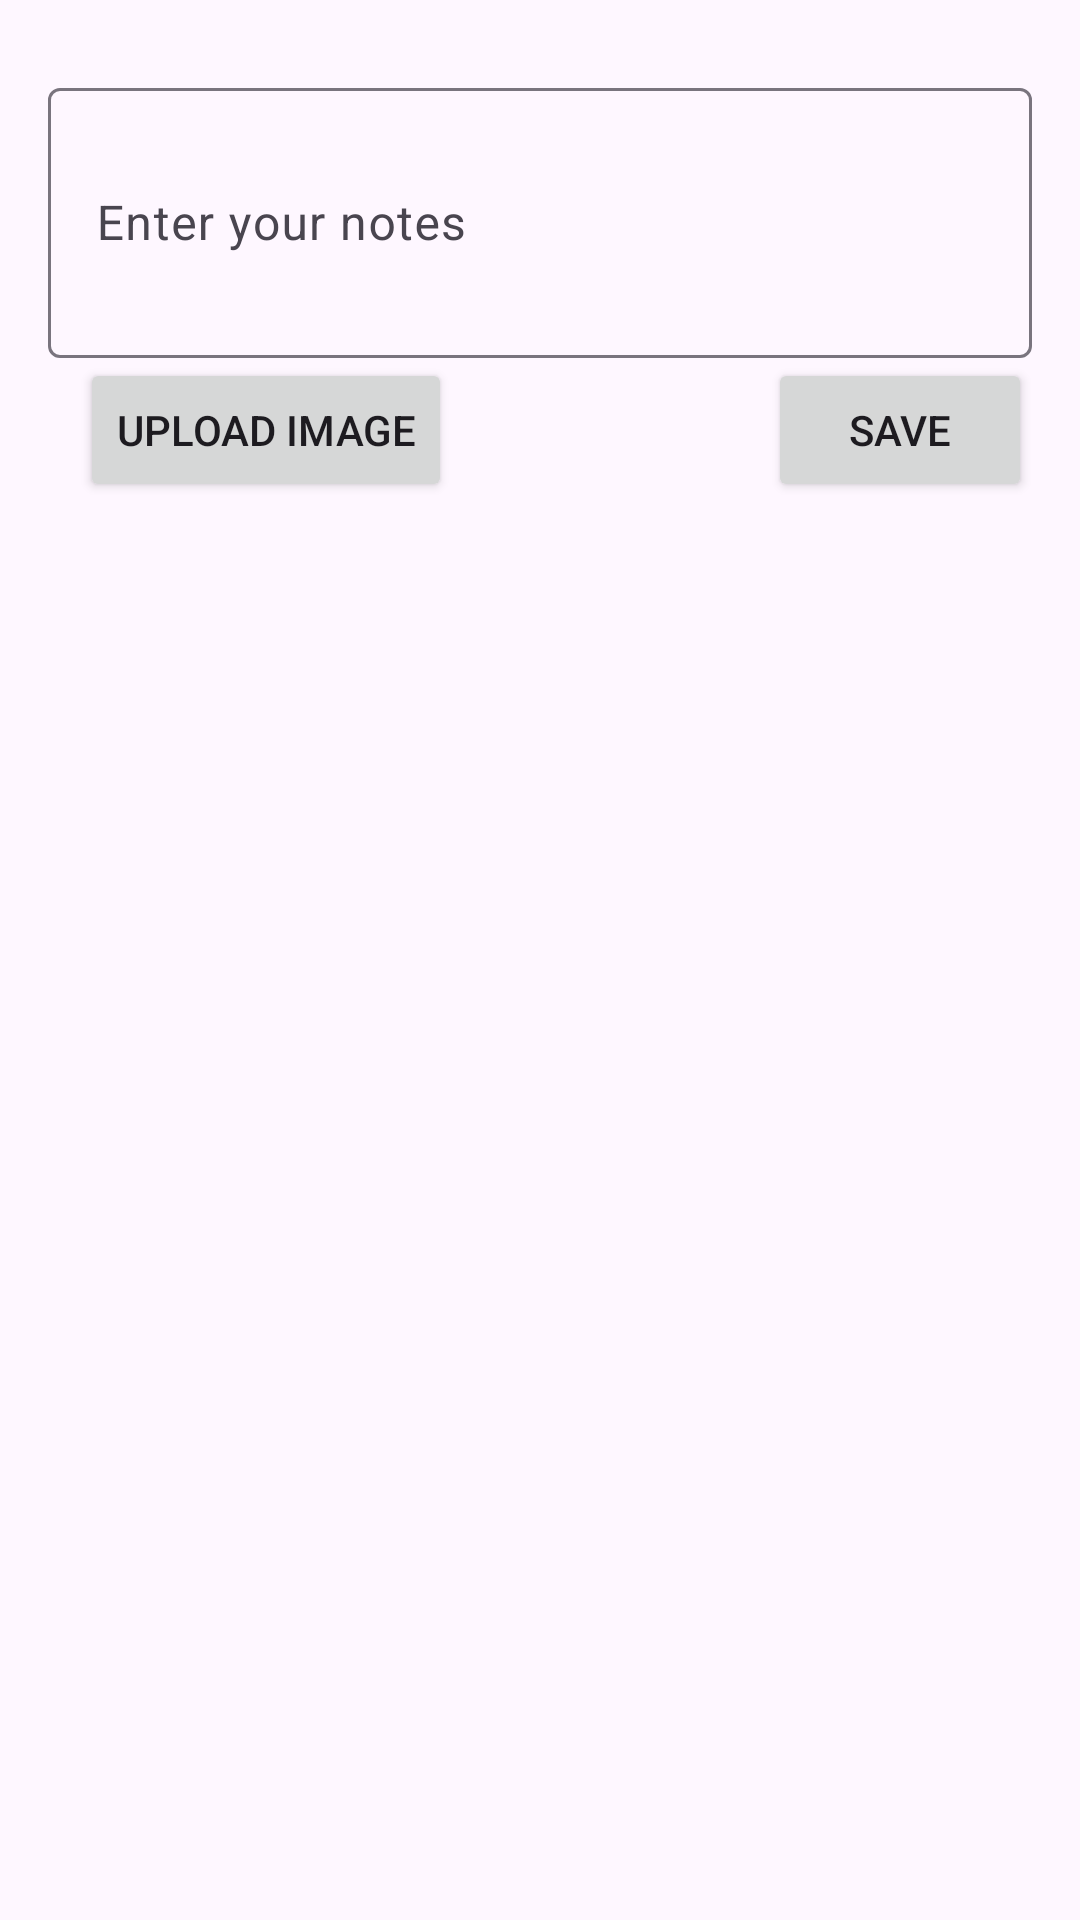

Layout XML and referenced resources for this Android screen:
<!-- AndroidManifest.xml: application theme Theme.HabitTacker -->
<!-- res/layout/add_note_layout.xml -->
<?xml version="1.0" encoding="utf-8"?>
<androidx.constraintlayout.widget.ConstraintLayout xmlns:android="http://schemas.android.com/apk/res/android"
    xmlns:app="http://schemas.android.com/apk/res-auto"
    xmlns:tools="http://schemas.android.com/tools"
    android:layout_width="match_parent"
    android:layout_height="wrap_content"
    android:padding="8dp">

    
    <com.google.android.material.textfield.TextInputLayout
        android:id="@+id/noteHintTv"
        android:layout_width="match_parent"
        android:layout_height="wrap_content"
        android:layout_marginStart="8dp"
        android:layout_marginTop="16dp"
        android:layout_marginEnd="8dp"
        app:layout_constraintEnd_toEndOf="parent"
        app:layout_constraintStart_toStartOf="parent"
        app:layout_constraintTop_toTopOf="parent">

        <com.google.android.material.textfield.TextInputEditText
            android:id="@+id/notesTv"
            android:layout_width="match_parent"
            android:layout_height="90dp"
            android:hint="Enter your notes"
            android:visibility="visible" />
    </com.google.android.material.textfield.TextInputLayout>

    
    <Button
        android:id="@+id/uploadImg"
        android:layout_width="wrap_content"
        android:layout_height="wrap_content"
        android:text="Upload Image"
        app:layout_constraintEnd_toStartOf="@+id/saveBtn"
        app:layout_constraintHorizontal_bias="0.091"
        app:layout_constraintStart_toStartOf="@+id/noteHintTv"
        app:layout_constraintTop_toBottomOf="@+id/noteHintTv" />

    
    <Button
        android:id="@+id/saveBtn"
        android:layout_width="wrap_content"
        android:layout_height="wrap_content"
        android:text="Save"
        app:layout_constraintEnd_toEndOf="@+id/noteHintTv"
        app:layout_constraintTop_toBottomOf="@+id/noteHintTv" />

    
    <ImageView
        android:id="@+id/uploadimgView"
        android:layout_width="130dp"
        android:layout_height="130dp"
        android:visibility="gone"
        app:layout_constraintBottom_toBottomOf="parent"
        app:layout_constraintEnd_toEndOf="parent"
        app:layout_constraintStart_toStartOf="parent"
        app:layout_constraintTop_toBottomOf="@+id/uploadImg"
        tools:srcCompat="@tools:sample/avatars" />
</androidx.constraintlayout.widget.ConstraintLayout>
<!-- resources referenced by this layout -->
<resources>
  <style name="Theme.HabitTacker" parent="Base.Theme.HabitTacker" />
  <style name="Base.Theme.HabitTacker" parent="Theme.Material3.DayNight.NoActionBar">
          
          
      </style>
</resources>
